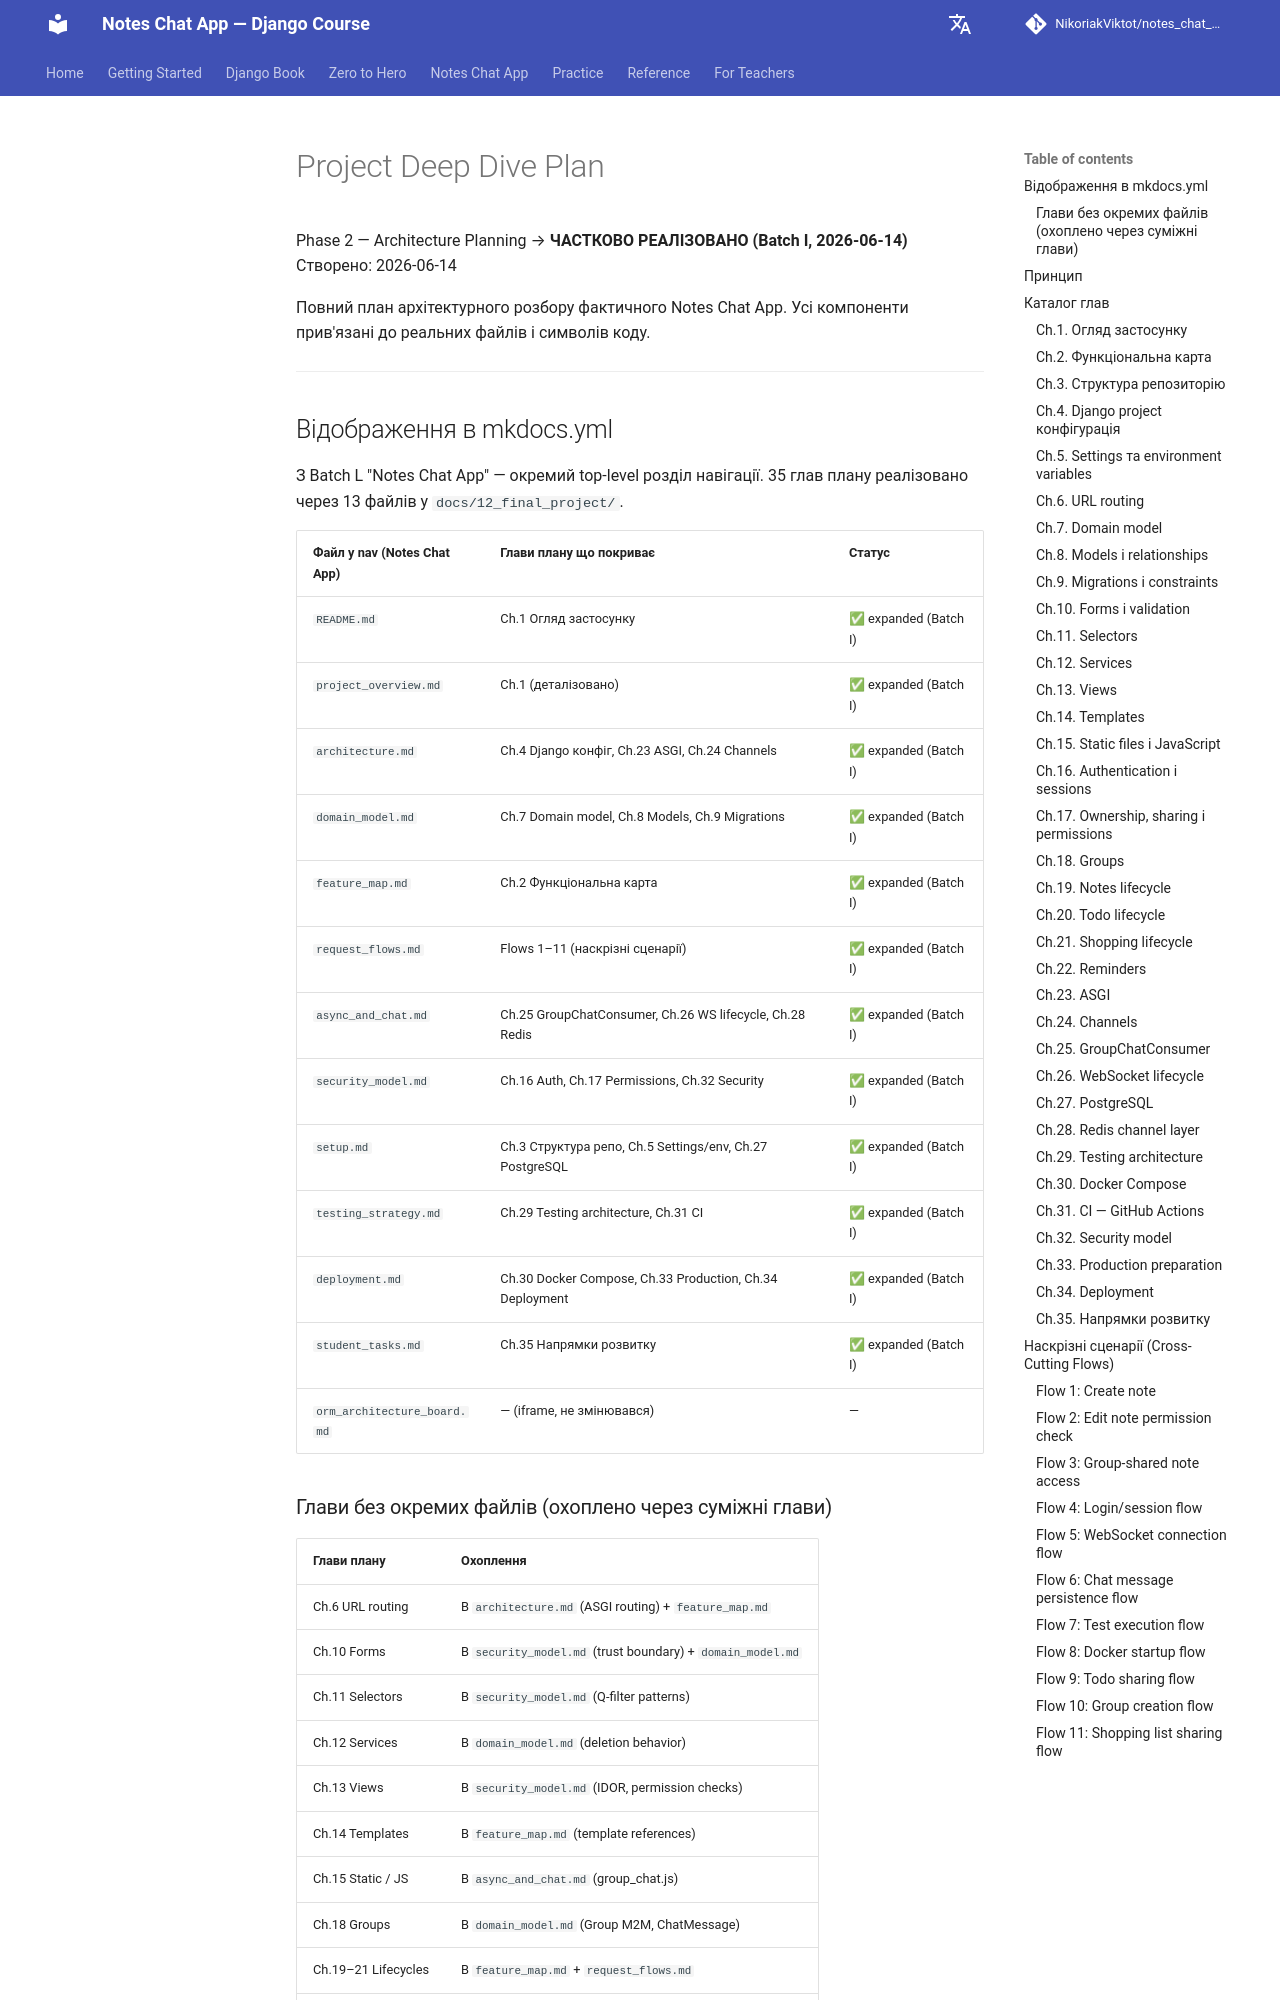

repository: NikoriakViktot/notes_chat_app · page: en/_internal/PROJECT_DEEP_DIVE_PLAN/index.html · generator: mkdocs

# Project Deep Dive Plan

Phase 2 — Architecture Planning → **ЧАСТКОВО РЕАЛІЗОВАНО (Batch I, 2026-06-14)**
Створено: 2026-06-14

Повний план архітектурного розбору фактичного Notes Chat App.
Усі компоненти прив'язані до реальних файлів і символів коду.

---

## Відображення в mkdocs.yml

З Batch L "Notes Chat App" — окремий top-level розділ навігації.
35 глав плану реалізовано через 13 файлів у `docs/12_final_project/`.

| Файл у nav (Notes Chat App) | Глави плану що покриває | Статус |
|----------------------------|------------------------|--------|
| `README.md` | Ch.1 Огляд застосунку | ✅ expanded (Batch I) |
| `project_overview.md` | Ch.1 (деталізовано) | ✅ expanded (Batch I) |
| `architecture.md` | Ch.4 Django конфіг, Ch.23 ASGI, Ch.24 Channels | ✅ expanded (Batch I) |
| `domain_model.md` | Ch.7 Domain model, Ch.8 Models, Ch.9 Migrations | ✅ expanded (Batch I) |
| `feature_map.md` | Ch.2 Функціональна карта | ✅ expanded (Batch I) |
| `request_flows.md` | Flows 1–11 (наскрізні сценарії) | ✅ expanded (Batch I) |
| `async_and_chat.md` | Ch.25 GroupChatConsumer, Ch.26 WS lifecycle, Ch.28 Redis | ✅ expanded (Batch I) |
| `security_model.md` | Ch.16 Auth, Ch.17 Permissions, Ch.32 Security | ✅ expanded (Batch I) |
| `setup.md` | Ch.3 Структура репо, Ch.5 Settings/env, Ch.27 PostgreSQL | ✅ expanded (Batch I) |
| `testing_strategy.md` | Ch.29 Testing architecture, Ch.31 CI | ✅ expanded (Batch I) |
| `deployment.md` | Ch.30 Docker Compose, Ch.33 Production, Ch.34 Deployment | ✅ expanded (Batch I) |
| `student_tasks.md` | Ch.35 Напрямки розвитку | ✅ expanded (Batch I) |
| `orm_architecture_board.md` | — (iframe, не змінювався) | — |
